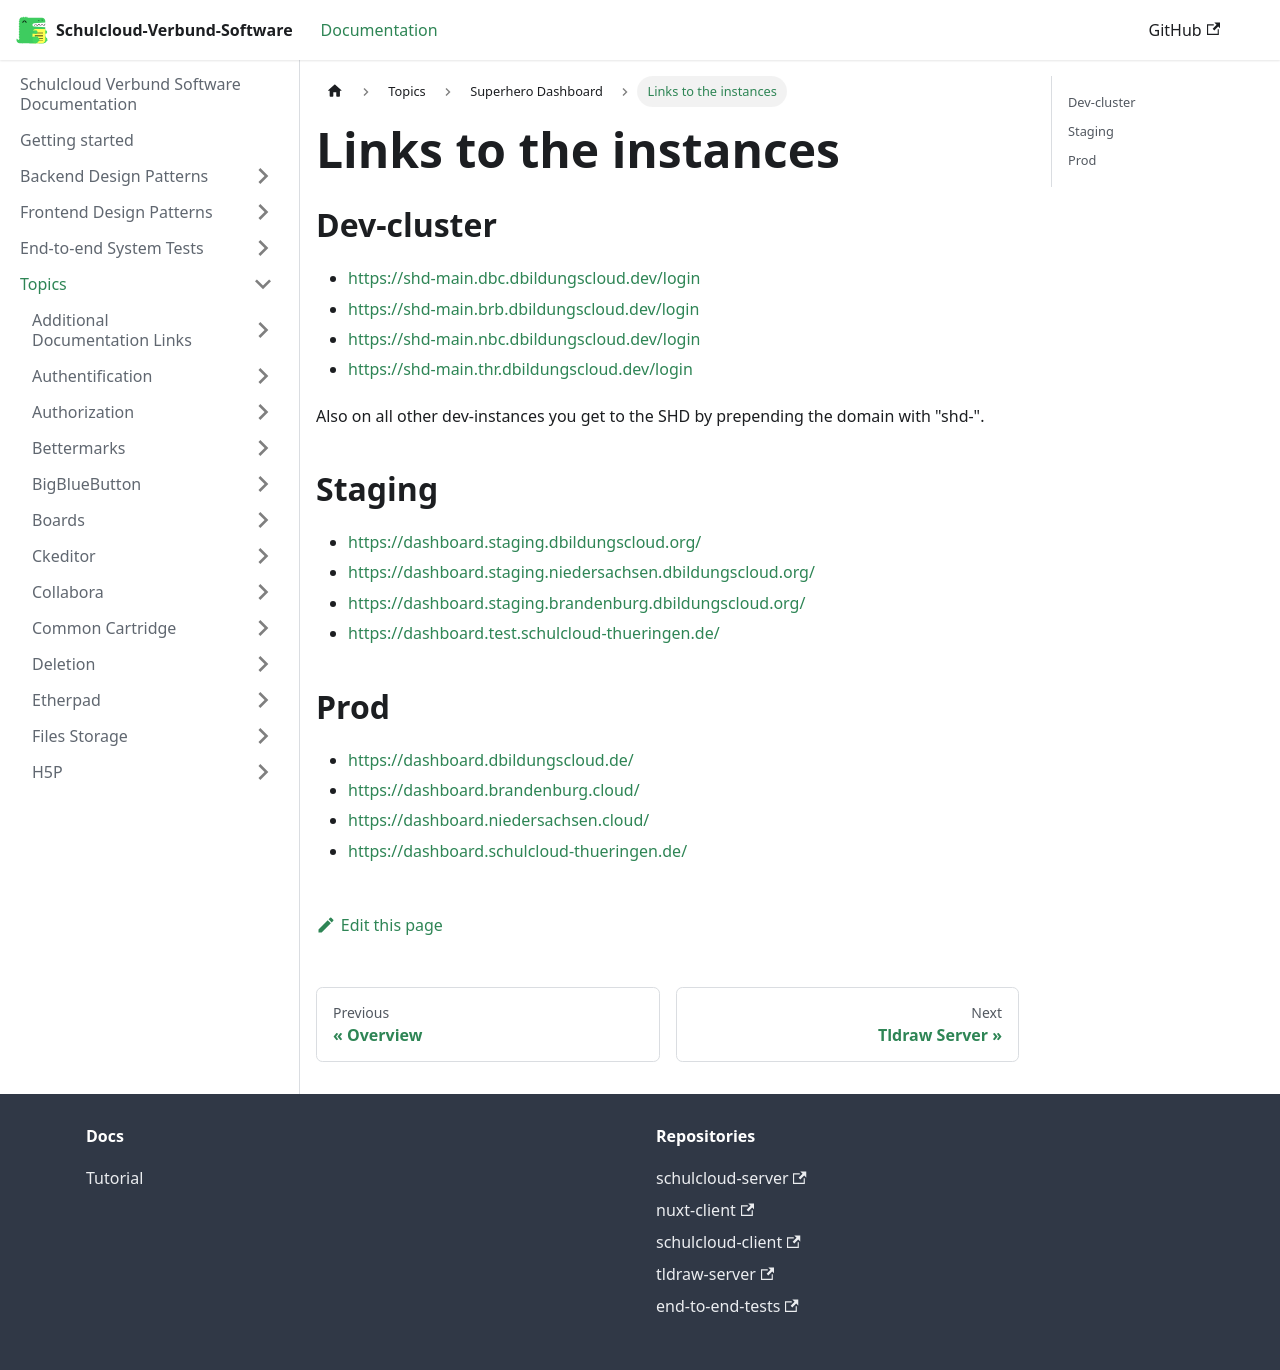

repository: hpi-schul-cloud/schulcloud-documentation · page: docs/topics/superhero-dashboard/links.html · generator: docusaurus

---
sidebar_position: 2
---

# Links to the instances

## Dev-cluster
- https://shd-main.dbc.dbildungscloud.dev/login
- https://shd-main.brb.dbildungscloud.dev/login
- https://shd-main.nbc.dbildungscloud.dev/login
- https://shd-main.thr.dbildungscloud.dev/login

Also on all other dev-instances you get to the SHD by prepending the domain with "shd-".

## Staging
- https://dashboard.staging.dbildungscloud.org/
- https://dashboard.staging.niedersachsen.dbildungscloud.org/
- https://dashboard.staging.brandenburg.dbildungscloud.org/
- https://dashboard.test.schulcloud-thueringen.de/

## Prod
- https://dashboard.dbildungscloud.de/
- https://dashboard.brandenburg.cloud/
- https://dashboard.niedersachsen.cloud/
- https://dashboard.schulcloud-thueringen.de/
